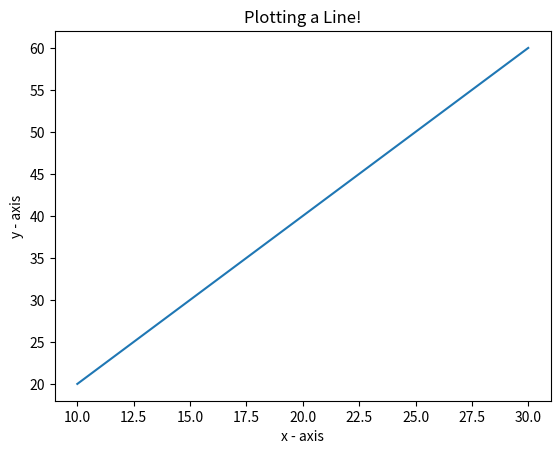

Write Python code to recreate this figure.
import matplotlib.pyplot as graph

graph.title('Plotting a Line!')
graph.xlabel('x - axis')
graph.ylabel('y - axis')
x = [10,20,30]
y = [20,40,60]
graph.plot(x, y)
graph.show()
